Run: headless pygame with SDL's dummy video driver; simulated clock (each Clock.tick advances the game by its frame time, no real sleeping); random seed 0; keys injected as events and as key.get_pressed() state; no mouse input.
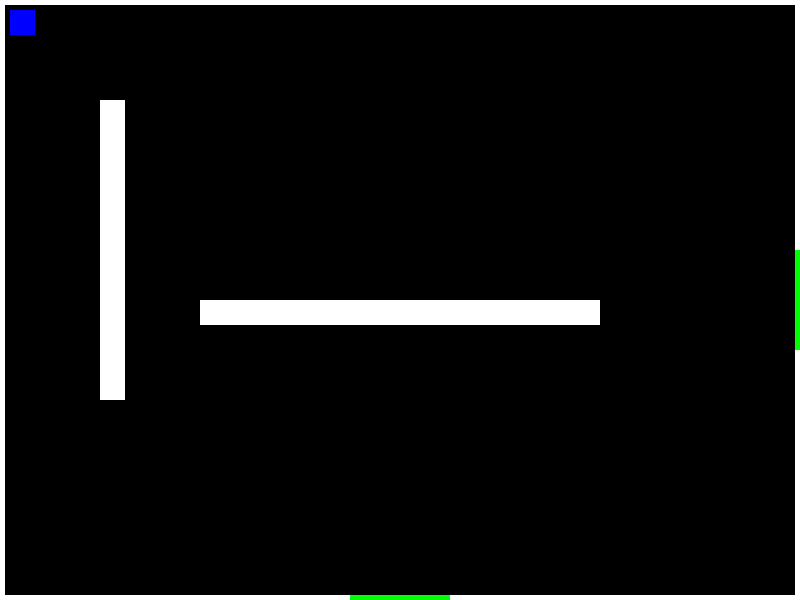
Frame 1 of 4 · flips 1–60 · no input
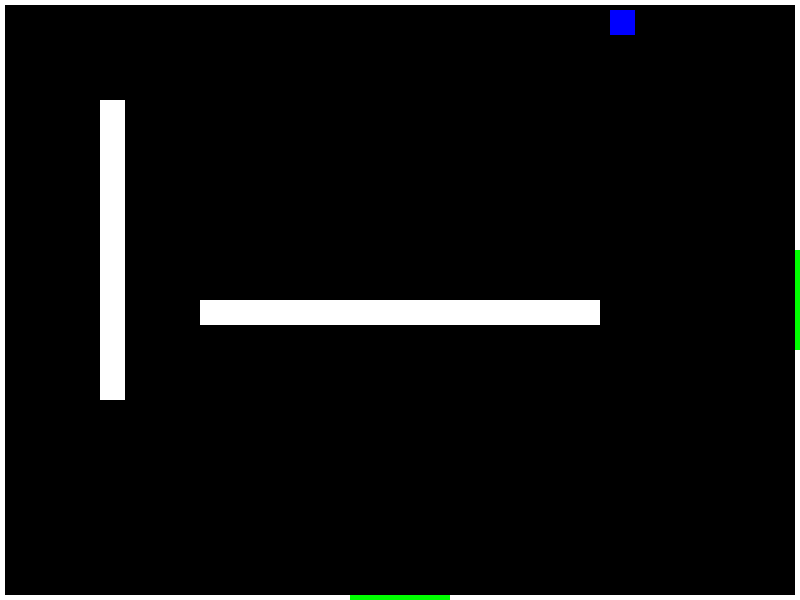
Frame 2 of 4 · flips 61–180 · tapped SPACE, RETURN · held RIGHT (→), D
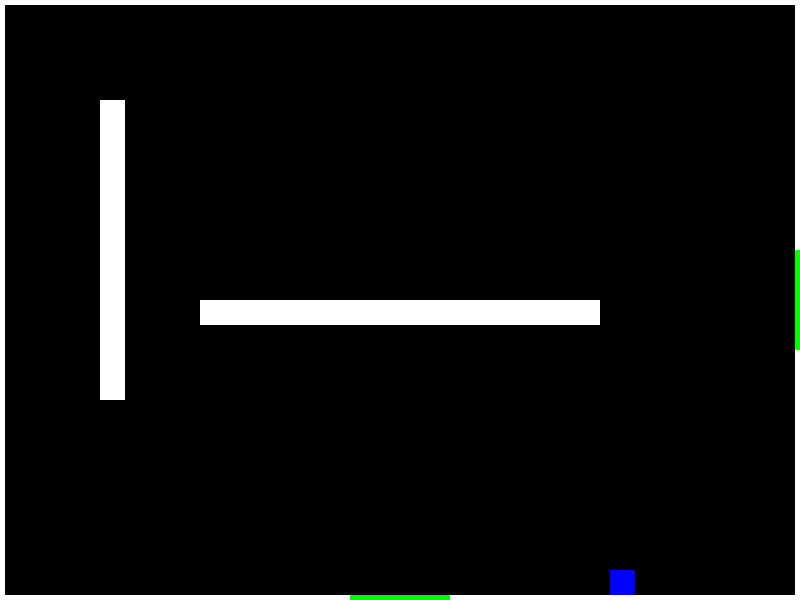
Frame 3 of 4 · flips 181–300 · held DOWN (↓), S
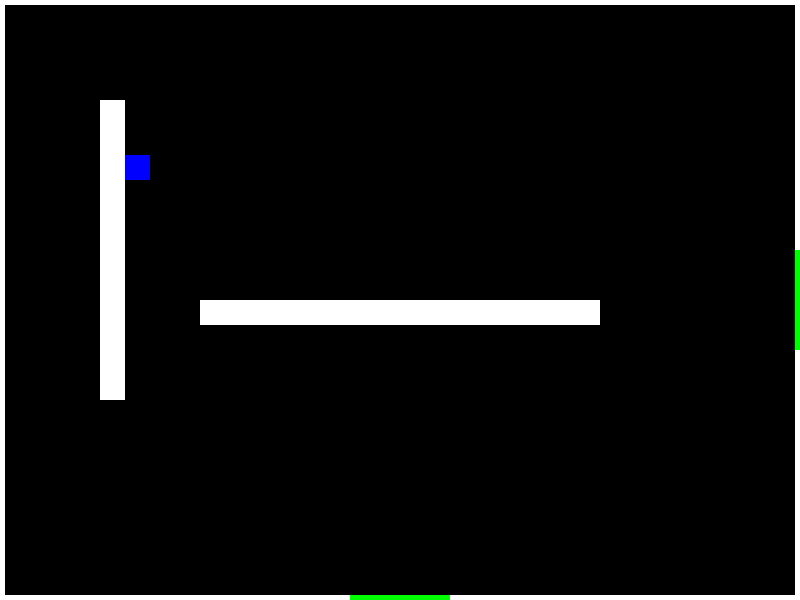
Frame 4 of 4 · flips 301–420 · held LEFT (←), A, UP (↑), W

The pygame program that drew these frames:

import pygame

pygame.init()

WIDTH, HEIGHT = 800, 600

screen = pygame.display.set_mode((WIDTH, HEIGHT))
clock = pygame.time.Clock()

class Player:
    def __init__(self, x, y, w, h):
        self.player = pygame.Rect(x, y, w, h)
        self.color = 'Blue'
        self.speed = 5
    
    def move(self, Maps, Frames, index):
        dx = 0
        dy = 0
        dv = 0
        
        keys = pygame.key.get_pressed()
        if keys[pygame.K_LSHIFT]:
            dv += 5
        if keys[pygame.K_d]:
            dx += self.speed + dv
        if keys[pygame.K_a]:
            dx -= self.speed + dv
        if keys[pygame.K_w]:
            dy -= self.speed + dv
        if keys[pygame.K_s]:
            dy += self.speed + dv
        
        self.player.x += dx
        for doors in Maps[1][index]:
            if self.player.colliderect(doors.new_door):
                self.player.x, self.player.y = 10, 10
                if dx > 0:
                    return index + 1
                elif dx < 0:
                    return index - 1
        for frame in Frames:
            if self.player.colliderect(frame):
                if dx > 0:
                    self.player.right = frame.left
                elif dx < 0:
                    self.player.left = frame.right
        for walls in Maps[0][index]:
            if self.player.colliderect(walls.new_wall):
                if dx > 0:
                    self.player.right = walls.new_wall.left
                elif dx < 0:
                    self.player.left = walls.new_wall.right

        self.player.y += dy
        for doors in Maps[1][index]:
            if self.player.colliderect(doors.new_door):
                self.player.x, self.player.y = 10, 10
                if dy > 0:
                    return index + 1
                elif dy < 0:
                    return index - 1
        for frame in Frames:
            if self.player.colliderect(frame):
                if dy > 0:
                    self.player.bottom = frame.top
                elif dy < 0:
                    self.player.top = frame.bottom
        for walls in Maps[0][index]:
            if self.player.colliderect(walls.new_wall):
                if dy > 0:
                    self.player.bottom = walls.new_wall.top
                elif dy < 0:
                    self.player.top = walls.new_wall.bottom

        return index
    
    def draw(self, screen):
        pygame.draw.rect(screen, self.color, self.player)
        
class Block:
    def __init__(self, x, y, w, h):
        self.new_wall = pygame.Rect(x, y, w, h)
        self.new_door = pygame.Rect(x, y, w, h)
        self.W_color = 'White'
        self.D_color = 'Green'
        
    def W_draw(self, screen):
        pygame.draw.rect(screen, self.W_color, self.new_wall)
        
    def D_draw(self, screen):
        pygame.draw.rect(screen, self.D_color, self.new_door)
        
Frames = [pygame.Rect(0, 0, 5, HEIGHT - 5), pygame.Rect(0, HEIGHT - 5, WIDTH - 5, 5), pygame.Rect(WIDTH - 5, 0, 5, HEIGHT), pygame.Rect(5, 0, WIDTH - 10, 5)]
        
Maps = [
    # Walls
    [
        [Block(100, 100, 25, 300), Block(200, 300, 400, 25)],
        [Block(200, 500, 400, 25), Block(400, 200, 25, 300)]
    ],
    # Doors
    [
        [Block(350, HEIGHT - 5, 100, 5), Block(WIDTH - 5, 250, 5, 100)],
        [Block(350, HEIGHT - 5, 100, 5), Block(WIDTH - 5, 250, 5, 100), Block(0, 250, 5, 100)]
    ]
]        

running = True
CurrentMap = 0

player = Player(10, 10, 25, 25)

while running:
    for event in pygame.event.get():
        if event.type == pygame.QUIT:
            running = False
        if event.type == pygame.KEYDOWN:
            pass
    # action
    CurrentMap = player.move(Maps, Frames, CurrentMap)
    
    # draw
    screen.fill((0, 0, 0))
    for frame in Frames:
        pygame.draw.rect(screen, (255, 255, 255), frame)
    player.draw(screen)
    for walls in Maps[0][CurrentMap]:
        walls.W_draw(screen)
    for doors in Maps[1][CurrentMap]:
        doors.D_draw(screen)
    
    pygame.display.flip()
    clock.tick(60)
    
pygame.quit()
